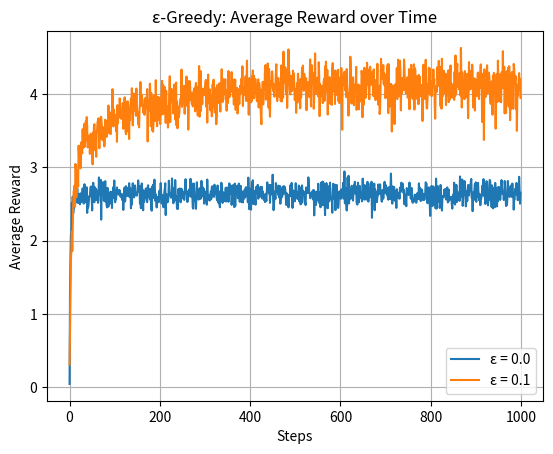

The script that saved this image:
import numpy as np
import matplotlib.pyplot as plt

class Bandit:
    def __init__(self, k =10):
        self.k = k
        self.true_means = np.random.normal(0,3,k)
        self.std_dev = 1.0

    def pull(self, action):
        return np.random.normal(self.true_means[action], self.std_dev)
    
class EGreedyAgent:
    def __init__(self, k =10, epsilon=0.1):
        self.k = k
        self.epsilon = epsilon
        self.Q = np.zeros(k) #estimated values
        self.N = np.zeros(k) ##Counts of pulls per arm

    def select_action(self):
        if np.random.rand() < self.epsilon:
            return np.random.randint(self.k)
        else:
            return np.argmax(self.Q)
        
    def update(self, action, reward):
        self.N[action] += 1
        alpha = 1 / self.N[action]
        self.Q[action] += alpha * (reward - self.Q[action])

def run_bandit_exp(bandit, agent, steps=1000):
    rewards = np.zeros(steps)
    for t in range(steps):
        action = agent.select_action()
        reward = bandit.pull(action)
        agent.update(action, reward)
        rewards[t] = reward
    return rewards

def average_runs(epsilon=0.1, runs=100, steps=1000):
    all_rewards = np.zeros(steps)
    for _ in range(runs):
        bandit = Bandit(k=10)
        agent = EGreedyAgent(k=10, epsilon=epsilon)
        rewards = run_bandit_exp(bandit, agent, steps)
        all_rewards += rewards
    return all_rewards / runs

epsilons = [0.0, 0.1]
steps = 1000

for eps in epsilons:
    avg_rewards = average_runs(epsilon=eps, runs=100, steps=steps)
    plt.plot(avg_rewards, label=f"ε = {eps}")

plt.title("ε-Greedy: Average Reward over Time")
plt.xlabel("Steps")
plt.ylabel("Average Reward")
plt.legend()
plt.grid()
plt.show()
